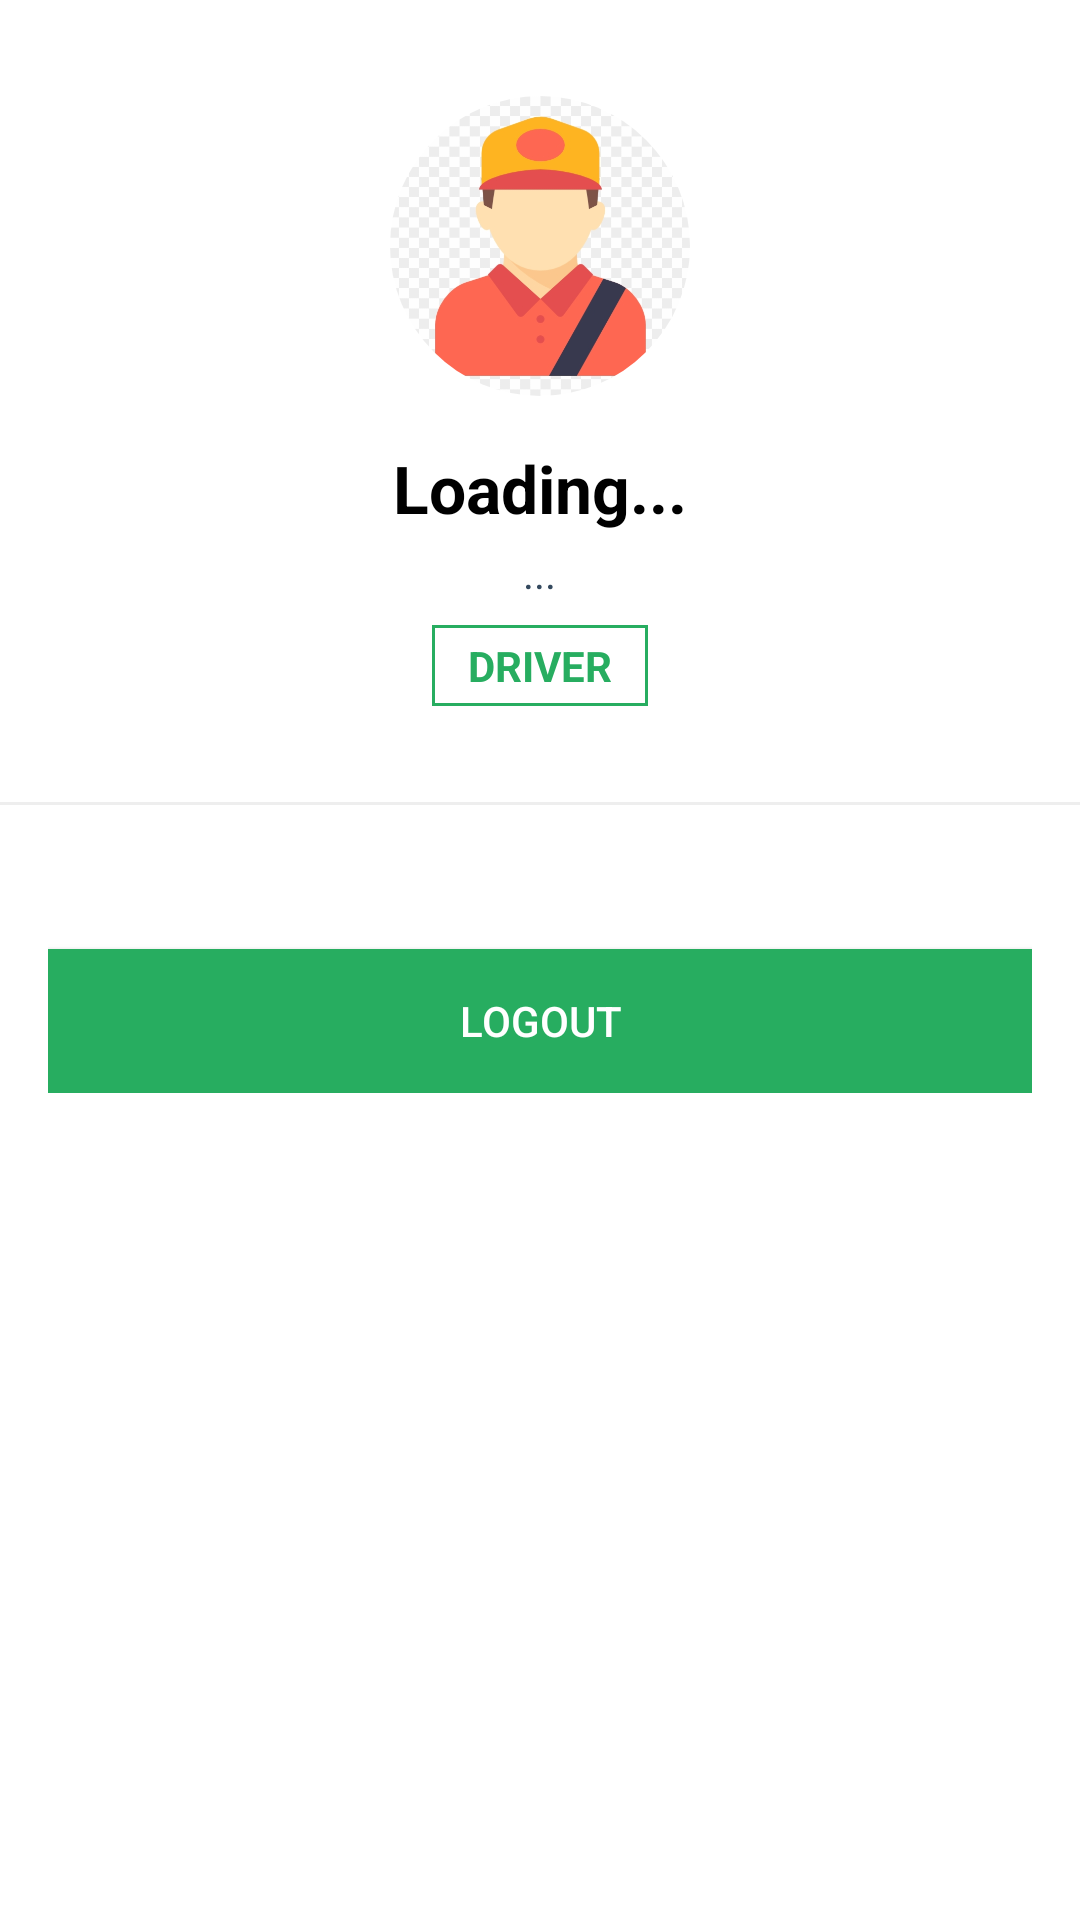

Layout XML and referenced resources for this Android screen:
<!-- AndroidManifest.xml: application theme Theme.FoodNow -->
<!-- res/layout/fragment_driver_profile.xml -->
<?xml version="1.0" encoding="utf-8"?>
<LinearLayout xmlns:android="http://schemas.android.com/apk/res/android"
    xmlns:app="http://schemas.android.com/apk/res-auto"
    android:layout_width="match_parent"
    android:layout_height="match_parent"
    android:orientation="vertical"
    android:background="@color/white">

    <LinearLayout
        android:layout_width="match_parent"
        android:layout_height="wrap_content"
        android:orientation="vertical"
        android:gravity="center"
        android:padding="32dp"
        android:background="@color/white">

        <androidx.cardview.widget.CardView
            android:layout_width="100dp"
            android:layout_height="100dp"
            app:cardCornerRadius="50dp"
            app:cardElevation="0dp">
            <ImageView
                android:layout_width="match_parent"
                android:layout_height="match_parent"
                android:src="@drawable/ic_driver"
                android:scaleType="centerCrop" />
        </androidx.cardview.widget.CardView>

        <TextView
            android:id="@+id/tvUserName"
            android:layout_width="wrap_content"
            android:layout_height="wrap_content"
            android:layout_marginTop="16dp"
            android:text="Loading..."
            android:textColor="@color/black"
            android:textSize="22sp"
            android:textStyle="bold" />

        <TextView
            android:id="@+id/tvUserEmail"
            android:layout_width="wrap_content"
            android:layout_height="wrap_content"
            android:layout_marginTop="4dp"
            android:text="..."
            android:textColor="@color/colorLightBlack"
            android:textSize="14sp" />

        <TextView
            android:layout_width="wrap_content"
            android:layout_height="wrap_content"
            android:layout_marginTop="8dp"
            android:text="DRIVER"
            android:textColor="@color/colorPrimary"
            android:textStyle="bold"
            android:background="@drawable/bg_green_border_button"
            android:paddingHorizontal="12dp"
            android:paddingVertical="4dp" />
    </LinearLayout>

    <View
        android:layout_width="match_parent"
        android:layout_height="1dp"
        android:background="#EEEEEE" />

    <LinearLayout
        android:layout_width="match_parent"
        android:layout_height="wrap_content"
        android:orientation="vertical"
        android:padding="16dp">

        <Button
            android:id="@+id/btnLogout"
            android:layout_width="match_parent"
            android:layout_height="wrap_content"
            android:layout_marginTop="32dp"
            android:text="Logout"
            android:textColor="@color/white"
            android:background="@color/colorPrimary" />

    </LinearLayout>
</LinearLayout>
<!-- resources referenced by this layout -->
<resources>
  <color name="black">#000000</color>
  <color name="colorLightBlack">#34495E</color>
  <color name="colorPrimary">#27AD60</color>
  <color name="white">#FFFFFF</color>
  <!-- drawable bg_green_border_button (drawable) -->
  <?xml version="1.0" encoding="utf-8" ?>
  <shape xmlns:android="http://schemas.android.com/apk/res/android">
      <stroke
          android:width="1dp"
          android:color="@color/colorPrimary"/>
          <solid android:color="@color/white"/>
  </shape>
  <!-- drawable ic_driver: jpg bitmap (drawable, 86819 bytes) -->
  <style name="Theme.FoodNow" parent="Base.Theme.FoodNow" />
  <style name="Base.Theme.FoodNow" parent="Theme.Material3.DayNight.NoActionBar">
          
          <item name="colorPrimary">@color/colorPrimary</item>
          <item name="colorOnPrimary">@color/white</item>
          <item name="colorPrimaryContainer">@color/colorPrimaryLight</item>
          <item name="colorSecondary">@color/colorAccent</item>
          <item name="android:windowBackground">@color/background</item>
          <item name="android:statusBarColor">@color/colorPrimary</item>
          <item name="android:windowLightStatusBar">false</item>
  
          
          <item name="materialButtonStyle">@style/AppButton.Primary</item>
      </style>
  <color name="colorPrimaryLight">#A9DFBF</color>
  <color name="colorAccent">#F1C40F</color>
  <color name="background">#F8F9F9</color>
  <style name="AppButton.Primary">
          <item name="backgroundTint">@color/colorPrimary</item>
          <item name="android:textColor">@color/white</item>
      </style>
</resources>
